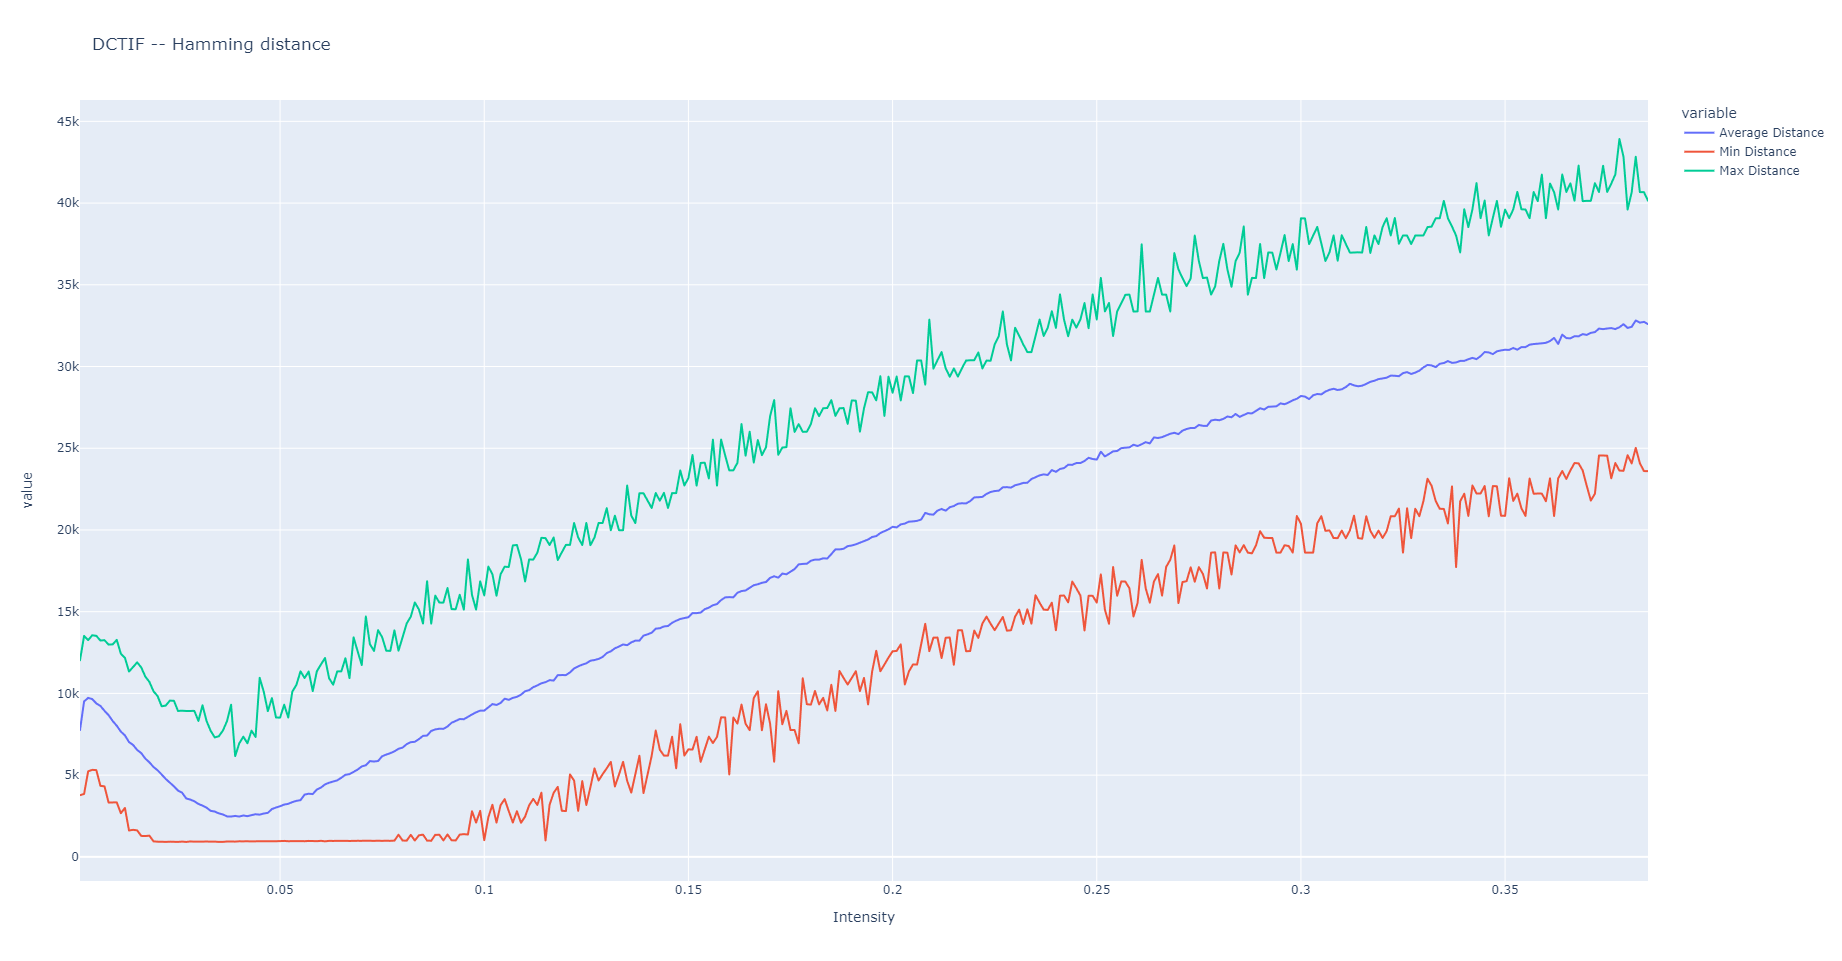

Values plotted in this chart, from the file beside it:
Intensity, Average Distance, Min Distance, Max Distance
0.001, 7753, 3770, 12022
0.002, 9508, 3849, 13520
0.003, 9724, 5235, 13260
0.004, 9653, 5322, 13557
0.005, 9385, 5306, 13520
0.006, 9232, 4344, 13234
0.007, 8933, 4314, 13256
0.008, 8671, 3319, 12988
0.009, 8314, 3328, 12999
0.01, 8020, 3334, 13276
0.011, 7663, 2669, 12431
0.012, 7431, 2991, 12176
0.013, 7022, 1613, 11337
0.014, 6847, 1653, 11613
0.015, 6538, 1619, 11900
0.016, 6346, 1280, 11586
0.017, 6010, 1273, 11026
0.018, 5781, 1294, 10700
0.019, 5499, 948.0, 10130
0.02, 5296, 927.0, 9838
0.021, 5039, 927.0, 9210
0.022, 4763, 912.0, 9255
0.023, 4541, 928.0, 9556
0.024, 4314, 921.0, 9551
0.025, 4057, 914.0, 8924
0.026, 3927, 933.0, 8942
0.027, 3575, 911.0, 8924
0.028, 3504, 943.0, 8926
0.029, 3400, 928.0, 8929
0.03, 3236, 934.0, 8316
0.031, 3135, 930.0, 9273
0.032, 3008, 939.0, 8306
0.033, 2813, 928.0, 7710
0.034, 2771, 932.0, 7307
0.035, 2659, 914.0, 7379
0.036, 2593, 915.0, 7727
0.037, 2472, 939.0, 8303
0.038, 2466, 939.0, 9306
0.039, 2503, 933.0, 6164
0.04, 2466, 951.0, 6942
0.041, 2530, 948.0, 7352
0.042, 2488, 954.0, 6949
0.043, 2551, 943.0, 7720
0.044, 2607, 949.0, 7335
0.045, 2581, 955.0, 10953
0.046, 2650, 957.0, 10104
0.047, 2691, 953.0, 8918
0.048, 2924, 951.0, 9709
0.049, 3017, 955.0, 8526
0.05, 3096, 962.0, 8518
0.051, 3197, 974.0, 9309
0.052, 3244, 956.0, 8526
0.053, 3349, 960.0, 10108
0.054, 3426, 960.0, 10525
0.055, 3467, 965.0, 11349
0.056, 3808, 956.0, 10941
0.057, 3862, 973.0, 11337
0.058, 3841, 967.0, 10143
0.059, 4118, 957.0, 11352
0.06, 4235, 980.0, 11768
... 325 more rows
